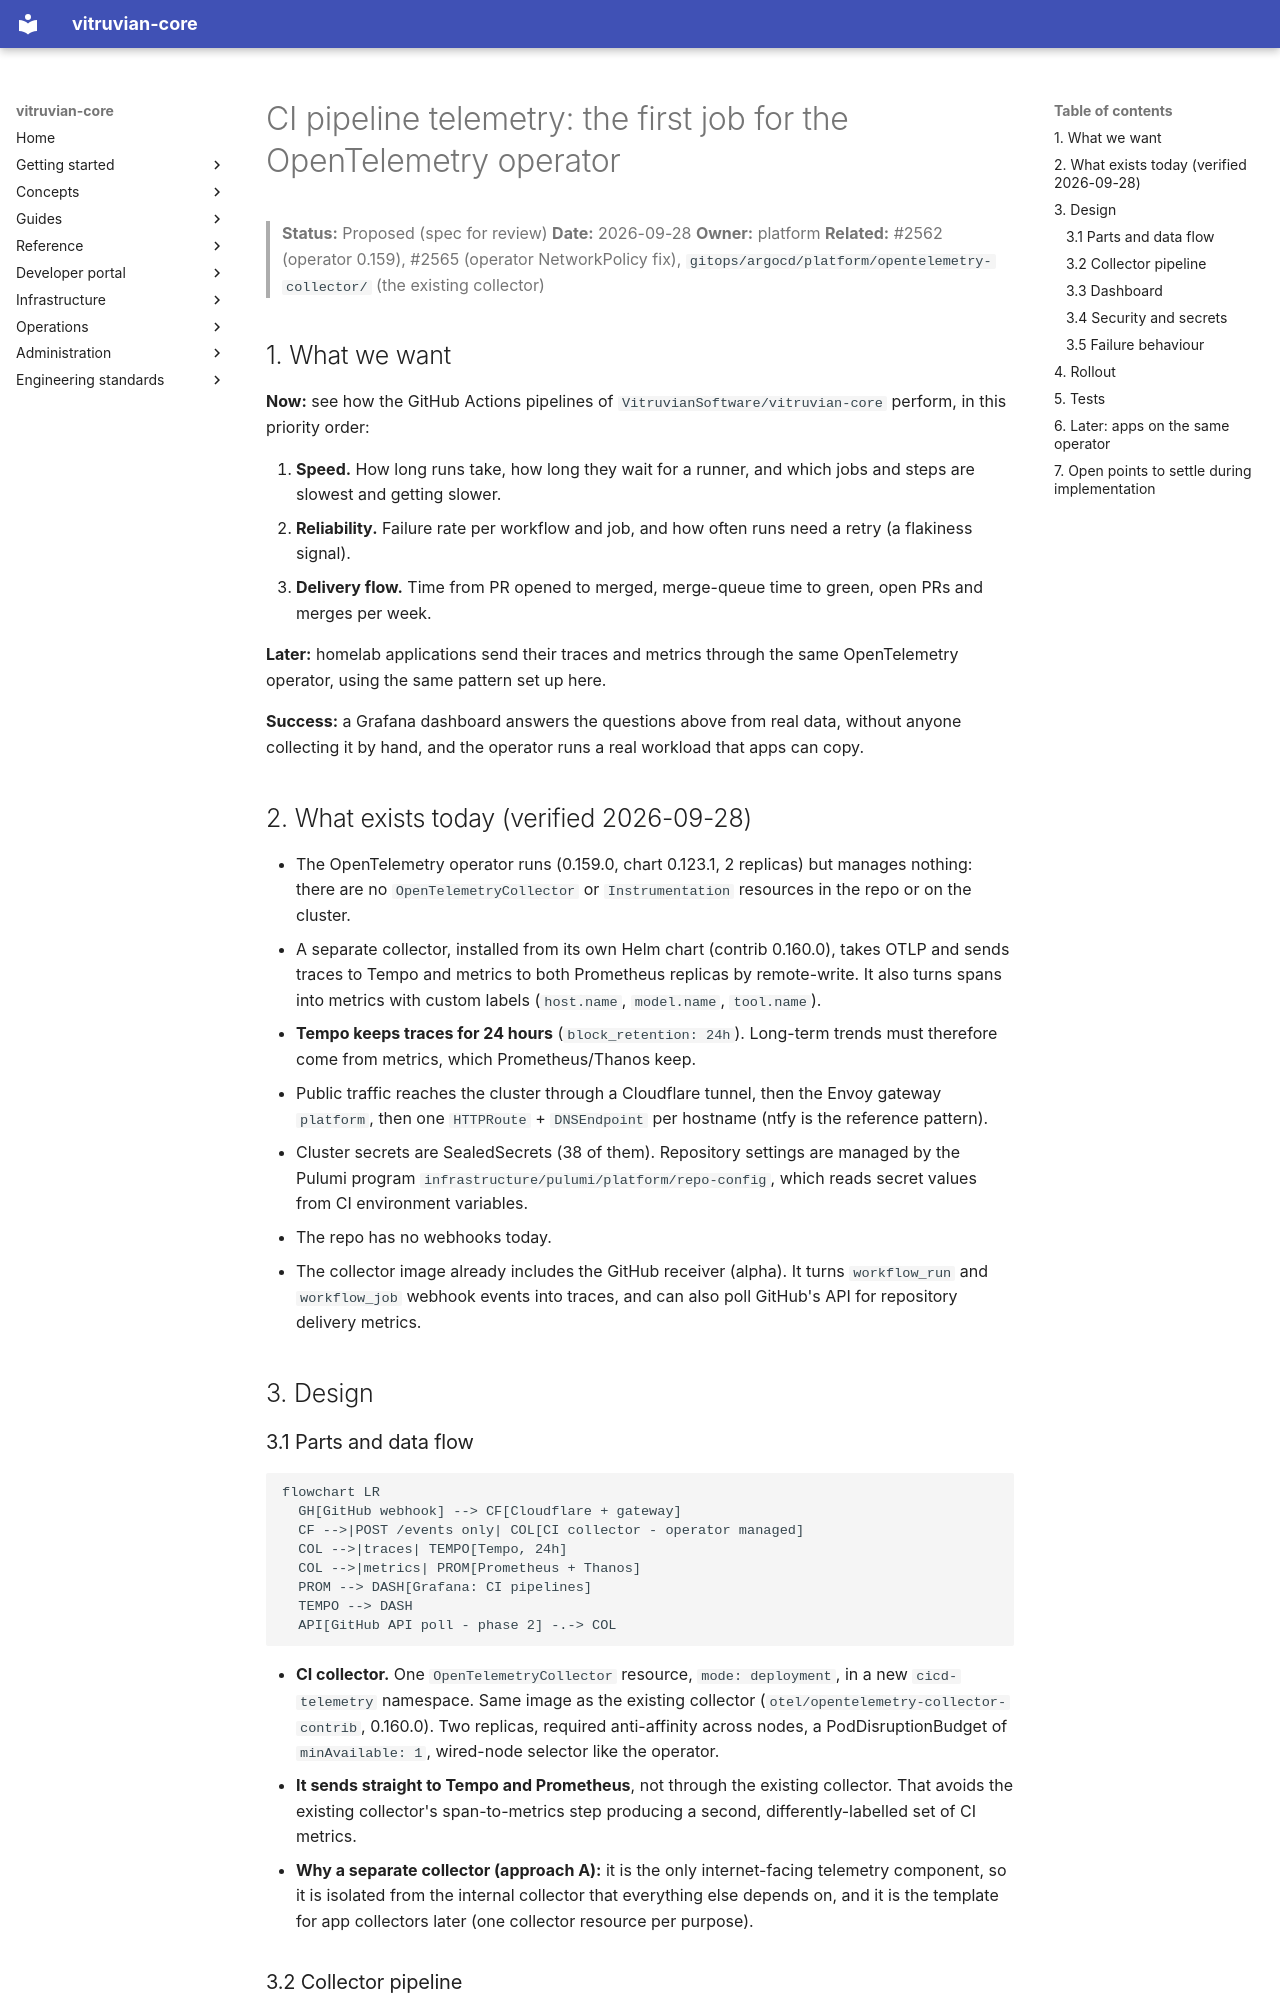

repository: VitruvianSoftware/vitruvian-core · page: superpowers/specs/2026-09-28-cicd-telemetry-design/index.html · generator: mkdocs

# CI pipeline telemetry: the first job for the OpenTelemetry operator

> **Status:** Proposed (spec for review)
> **Date:** 2026-09-28
> **Owner:** platform
> **Related:** #2562 (operator 0.159), #2565 (operator NetworkPolicy fix),
> `gitops/argocd/platform/opentelemetry-collector/` (the existing collector)

## 1. What we want

**Now:** see how the GitHub Actions pipelines of `VitruvianSoftware/vitruvian-core`
perform, in this priority order:

1. **Speed.** How long runs take, how long they wait for a runner, and which
   jobs and steps are slowest and getting slower.
2. **Reliability.** Failure rate per workflow and job, and how often runs need
   a retry (a flakiness signal).
3. **Delivery flow.** Time from PR opened to merged, merge-queue time to green,
   open PRs and merges per week.

**Later:** homelab applications send their traces and metrics through the same
OpenTelemetry operator, using the same pattern set up here.

**Success:** a Grafana dashboard answers the questions above from real data,
without anyone collecting it by hand, and the operator runs a real workload
that apps can copy.

## 2. What exists today (verified 2026-09-28)

- The OpenTelemetry operator runs (0.159.0, chart 0.123.1, 2 replicas) but
  manages nothing: there are no `OpenTelemetryCollector` or `Instrumentation`
  resources in the repo or on the cluster.
- A separate collector, installed from its own Helm chart
  (contrib 0.160.0), takes OTLP and sends traces to Tempo and metrics to both
  Prometheus replicas by remote-write. It also turns spans into metrics with
  custom labels (`host.name`, `model.name`, `tool.name`).
- **Tempo keeps traces for 24 hours** (`block_retention: 24h`). Long-term
  trends must therefore come from metrics, which Prometheus/Thanos keep.
- Public traffic reaches the cluster through a Cloudflare tunnel, then the
  Envoy gateway `platform`, then one `HTTPRoute` + `DNSEndpoint` per hostname
  (ntfy is the reference pattern).
- Cluster secrets are SealedSecrets (38 of them). Repository settings are
  managed by the Pulumi program `infrastructure/pulumi/platform/repo-config`,
  which reads secret values from CI environment variables.
- The repo has no webhooks today.
- The collector image already includes the GitHub receiver (alpha). It turns
  `workflow_run` and `workflow_job` webhook events into traces, and can also
  poll GitHub's API for repository delivery metrics.

## 3. Design

### 3.1 Parts and data flow

```mermaid
flowchart LR
  GH[GitHub webhook] --> CF[Cloudflare + gateway]
  CF -->|POST /events only| COL[CI collector - operator managed]
  COL -->|traces| TEMPO[Tempo, 24h]
  COL -->|metrics| PROM[Prometheus + Thanos]
  PROM --> DASH[Grafana: CI pipelines]
  TEMPO --> DASH
  API[GitHub API poll - phase 2] -.-> COL
```

- **CI collector.** One `OpenTelemetryCollector` resource, `mode: deployment`,
  in a new `cicd-telemetry` namespace. Same image as the existing collector
  (`otel/opentelemetry-collector-contrib`, 0.160.0). Two replicas, required
  anti-affinity across nodes, a PodDisruptionBudget of `minAvailable: 1`,
  wired-node selector like the operator.
- **It sends straight to Tempo and Prometheus**, not through the existing
  collector. That avoids the existing collector's span-to-metrics step
  producing a second, differently-labelled set of CI metrics.
- **Why a separate collector (approach A):** it is the only internet-facing
  telemetry component, so it is isolated from the internal collector that
  everything else depends on, and it is the template for app collectors later
  (one collector resource per purpose).
